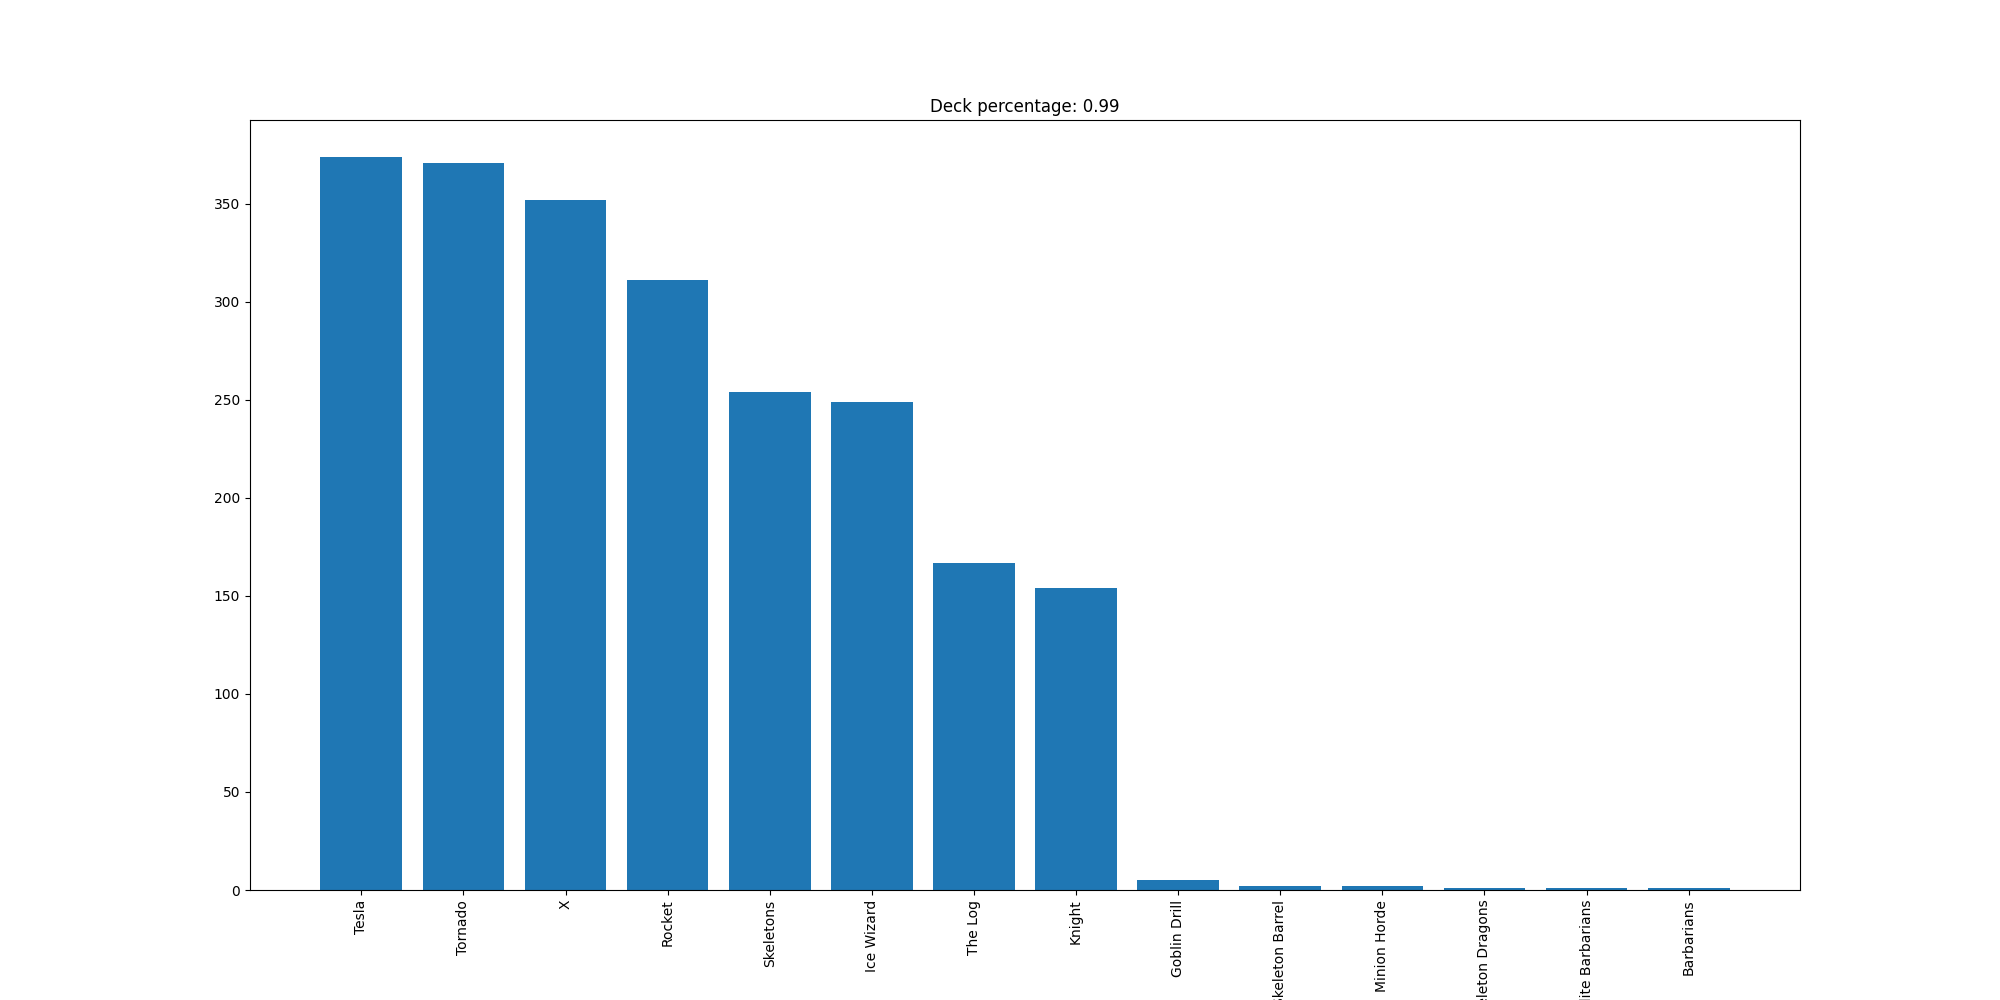

The table this chart was drawn from, first rows:
Tesla, 374
Tornado, 371
X, 352
Rocket, 311
Skeletons, 254
Ice Wizard, 249
The Log, 167
Knight, 154
Goblin Drill, 5
Skeleton Barrel, 2
Minion Horde, 2
Skeleton Dragons, 1
Elite Barbarians, 1
Barbarians, 1
